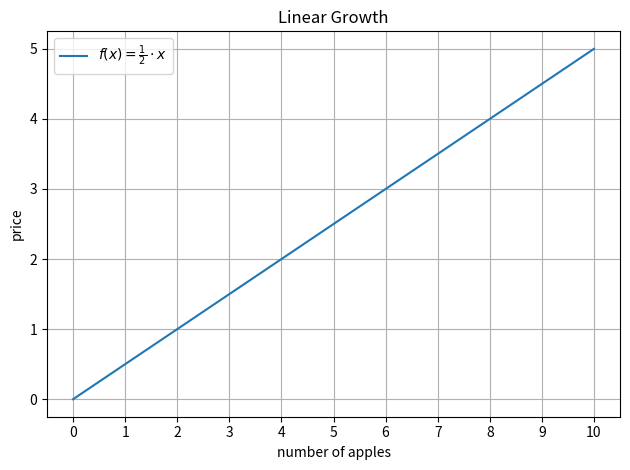
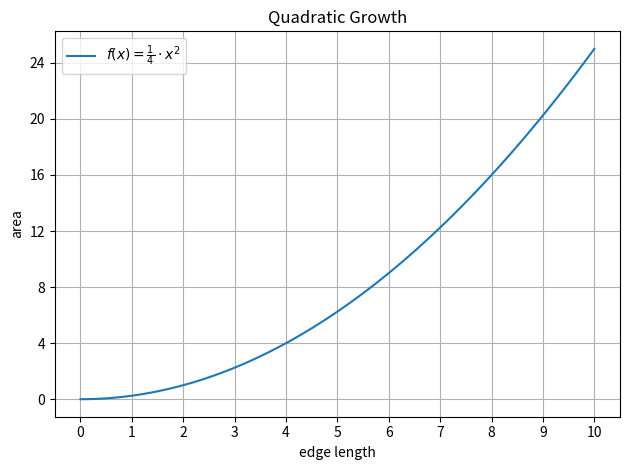

Write Python code to recreate these figures, in order.
#!/usr/bin/python
#-*- coding:utf-8 -*-

#import os
#import sys

import numpy as np
import matplotlib.pyplot as plt

linear_filename = "linear_growth.pdf" #sys.argv[2]
quadratic_filename = "quadratic_growth.pdf" #sys.argv[2]

x = np.linspace(0.0, 10.0, 100)
y = 0.5 * x

plt.figure()
plt.title("Linear Growth")
plt.plot(x, y, label=r"$f(x)=\frac{1}{2}\cdot x$")
plt.xticks(range(11))
plt.xlabel("number of apples")
plt.ylabel("price")
plt.grid(True)
plt.legend(loc="upper left")
plt.tight_layout()
#plt.show()
plt.savefig(linear_filename, bbox_inches='tight')
plt.close()


x = np.linspace(0.0, 10.0, 100)
y = 0.25 * x**2

plt.figure()
plt.title("Quadratic Growth")
plt.plot(x, y, label=r"$f(x)=\frac{1}{4}\cdot x^2$")
plt.xticks(range(11))
plt.yticks([i * 4 for i in range(7)])
plt.xlabel("edge length")
plt.ylabel("area")
plt.grid(True)
plt.legend(loc="upper left")
plt.tight_layout()
#plt.show()
plt.savefig(quadratic_filename, bbox_inches='tight')
plt.close()
